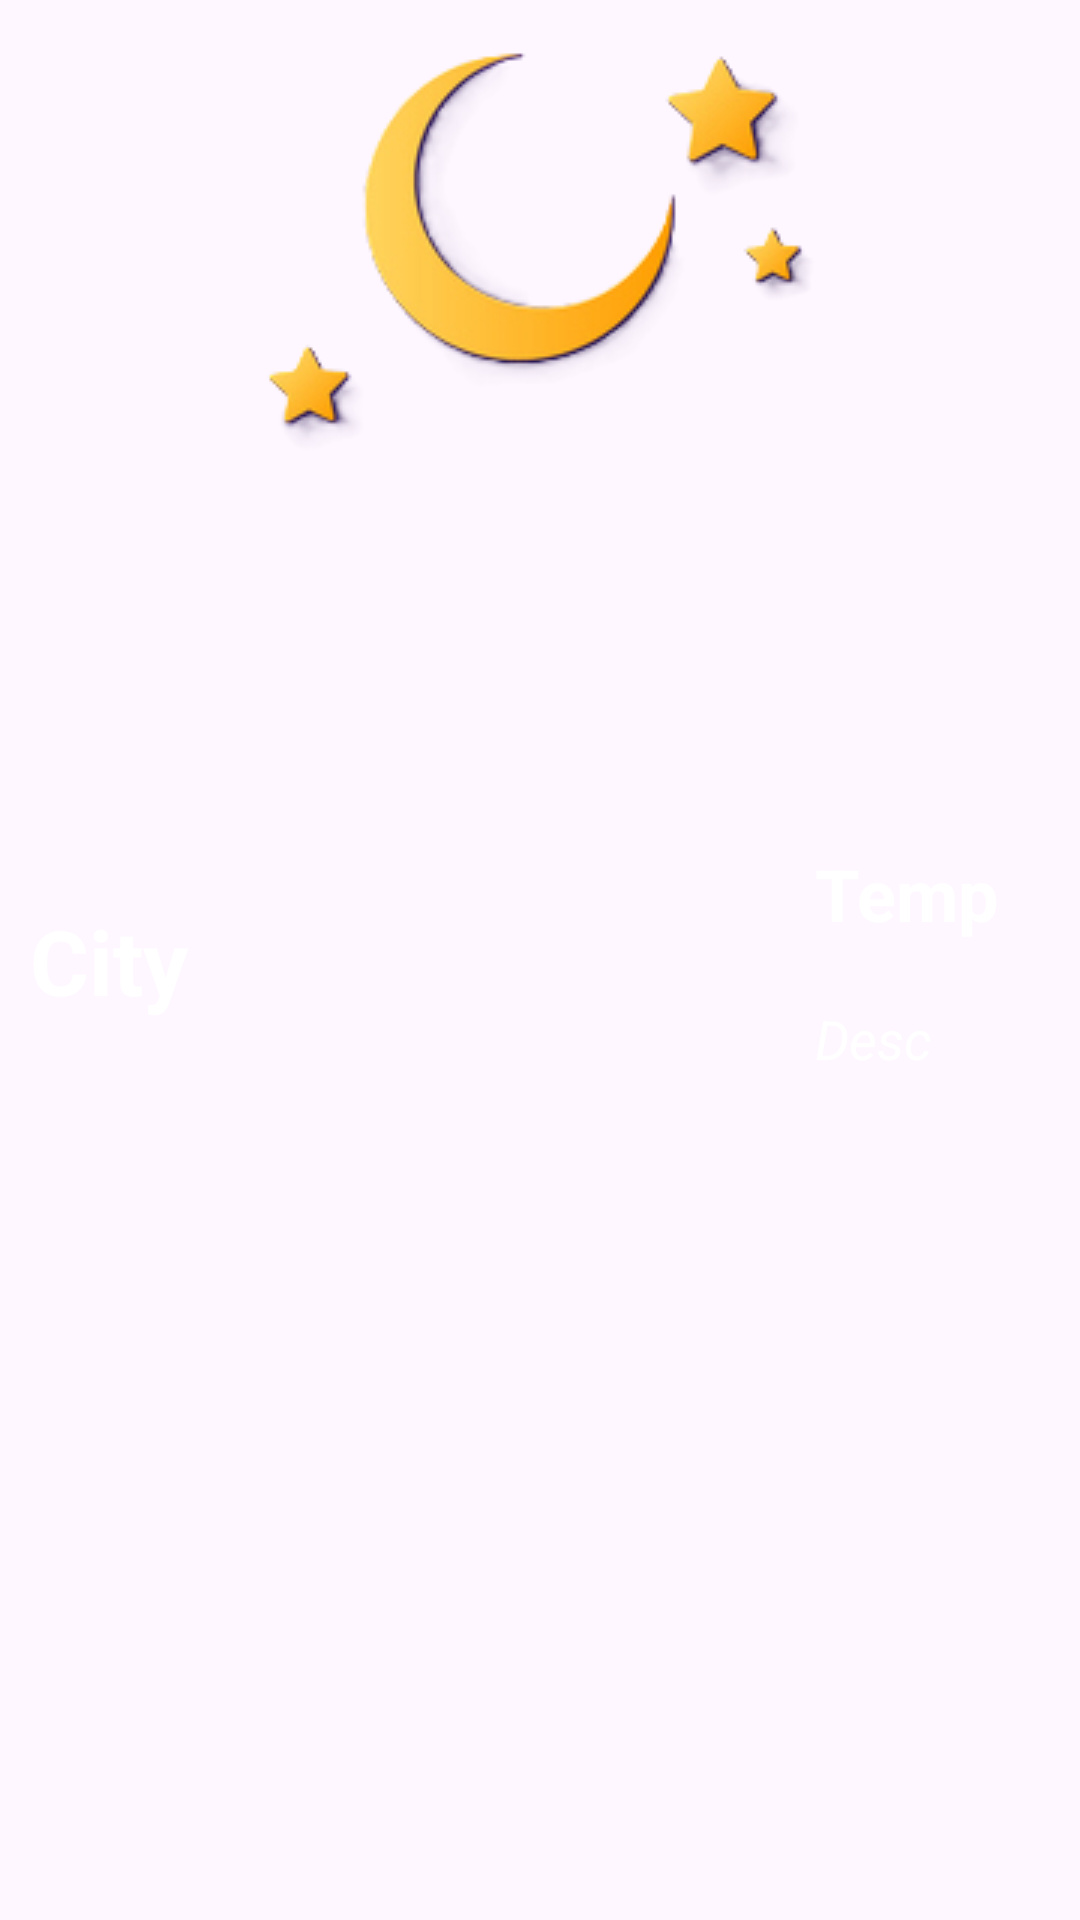

This screen was rendered from an Android layout file. Write that file and the resources it references.
<!-- AndroidManifest.xml: application theme Theme.WheatherApp -->
<!-- res/layout/items.xml -->
<?xml version="1.0" encoding="utf-8"?>
<androidx.constraintlayout.widget.ConstraintLayout xmlns:android="http://schemas.android.com/apk/res/android"
    xmlns:app="http://schemas.android.com/apk/res-auto"
    xmlns:tools="http://schemas.android.com/tools"
    android:layout_width="match_parent"
    android:layout_height="wrap_content"
    android:paddingVertical="5dp"
    android:layout_marginVertical="5dp">


    <TextView
        android:id="@+id/mainCityTextView"
        android:layout_width="wrap_content"
        android:layout_height="wrap_content"
        android:layout_marginLeft="10dp"
        android:text="City"
        android:textColor="@color/white"
        android:textSize="30sp"
        android:textStyle="bold"
        app:layout_constraintBottom_toBottomOf="parent"
        app:layout_constraintStart_toStartOf="parent"
        app:layout_constraintTop_toTopOf="parent"
        tools:text="city"
        tools:textColor="@color/black" />

    <ImageView
        android:id="@+id/mainImageView"
        android:layout_width="wrap_content"
        android:layout_height="wrap_content"
        app:layout_constraintBottom_toBottomOf="parent"
        app:layout_constraintEnd_toEndOf="parent"
        app:layout_constraintStart_toStartOf="parent"
        app:layout_constraintTop_toTopOf="parent"
        app:layout_constraintVertical_bias="0.0"
        app:srcCompat="@drawable/_clear" />

    <androidx.constraintlayout.widget.ConstraintLayout
        android:layout_width="99dp"
        android:layout_height="136dp"
        app:layout_constraintBottom_toBottomOf="parent"
        app:layout_constraintEnd_toEndOf="parent"
        app:layout_constraintStart_toEndOf="@+id/mainImageView"
        app:layout_constraintTop_toTopOf="parent">

        <TextView
            android:id="@+id/mainTemperatureTextView"
            android:layout_width="match_parent"
            android:layout_height="wrap_content"
            android:text="Temp"
            android:textColor="@color/white"
            android:textSize="24sp"
            android:textStyle="bold"
            android:layout_marginTop="10dp"
            app:layout_constraintBottom_toTopOf="@id/mainDescTextView"
            app:layout_constraintEnd_toEndOf="parent"
            app:layout_constraintStart_toStartOf="parent"
            app:layout_constraintTop_toTopOf="parent"
            tools:text="temp"
            tools:textColor="@color/black" />

        <TextView
            android:id="@+id/mainDescTextView"
            android:layout_width="match_parent"
            android:layout_height="wrap_content"
            android:layout_marginBottom="10dp"
            android:text="Desc"
            android:textColor="@color/white"
            android:textSize="18sp"
            android:textStyle="italic"
            app:layout_constraintBottom_toBottomOf="parent"
            app:layout_constraintEnd_toEndOf="parent"
            app:layout_constraintStart_toStartOf="parent"
            app:layout_constraintTop_toBottomOf="@id/mainTemperatureTextView"
            tools:text="desc"
            tools:textColor="@color/black" />
    </androidx.constraintlayout.widget.ConstraintLayout>

</androidx.constraintlayout.widget.ConstraintLayout>
<!-- resources referenced by this layout -->
<resources>
  <color name="black">#FF000000</color>
  <color name="white">#FFFFFFFF</color>
  <!-- drawable _clear: png bitmap (drawable, 22160 bytes) -->
  <style name="Theme.WheatherApp" parent="Base.Theme.WheatherApp" />
  <style name="Base.Theme.WheatherApp" parent="Theme.Material3.DayNight.NoActionBar">
          
          
         
         
      </style>
</resources>
